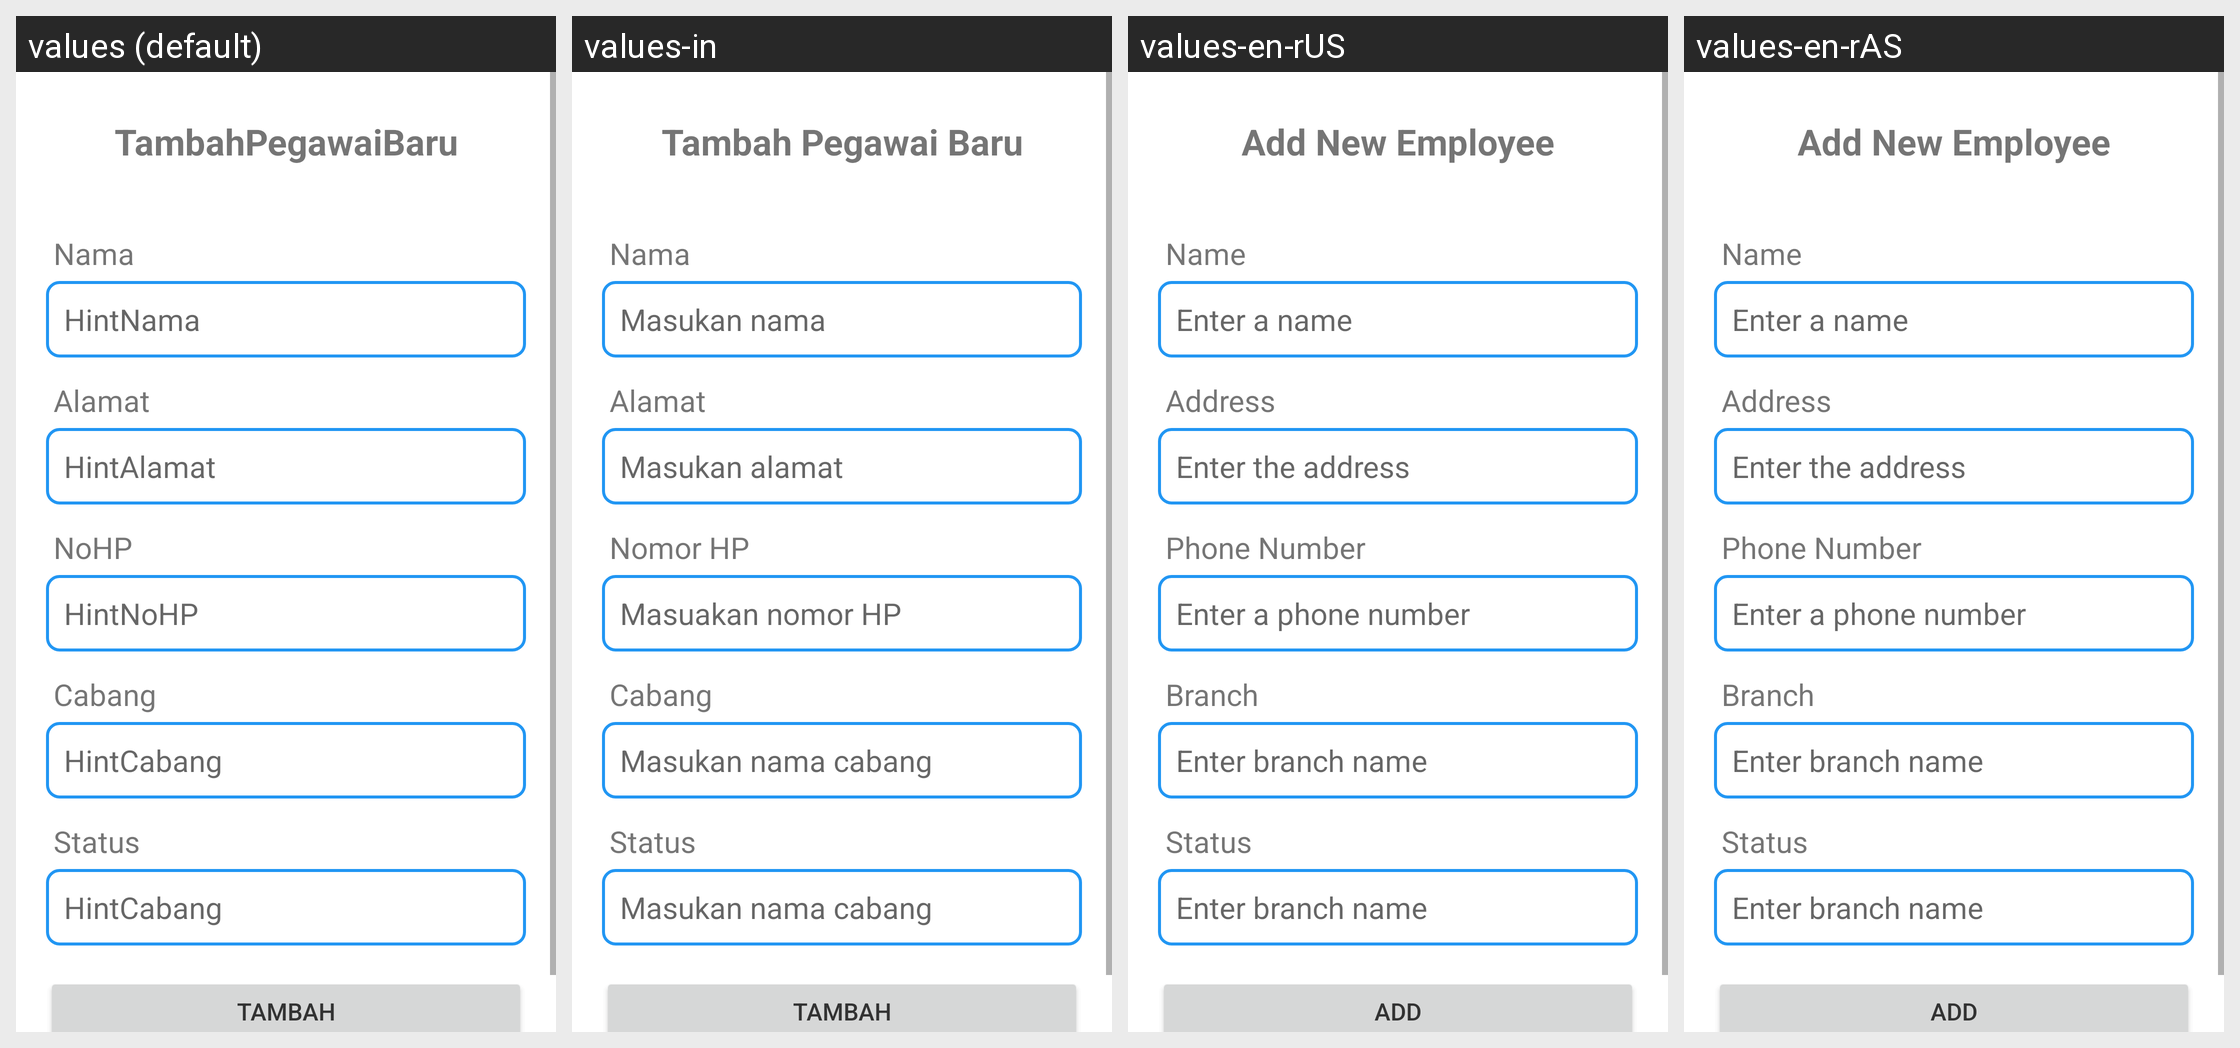

For this localized Android screen grid, give each drawn string resource with its value in every locale shown.
Android screen res/layout/activity_tambah_pegawai.xml rendered under 4 locales, left to right: values (default), values-in, values-en-rUS, values-en-rAS. Device: Nexus 5 (rendered at 1080×1920; each locale shown at half size, 540×960, under a caption strip naming it); theme Base.Theme.Laundry.
Strings drawn on this screen, with the default value and each locale's value (text and hints the layout hard-codes, and strings that could not be matched under every locale, appear in the picture but are not listed):

TambahPegawaiBaru
  values: TambahPegawaiBaru
  values-in: Tambah Pegawai Baru
  values-en-rUS: Add New Employee
  values-en-rAS: Add New Employee

Nama
  values: Nama
  values-in: Nama
  values-en-rUS: Name
  values-en-rAS: Name

HintNama
  values: HintNama
  values-in: Masukan nama
  values-en-rUS: Enter a name
  values-en-rAS: Enter a name

Alamat
  values: Alamat
  values-in: Alamat
  values-en-rUS: Address
  values-en-rAS: Address

HintAlamat
  values: HintAlamat
  values-in: Masukan alamat
  values-en-rUS: Enter the address
  values-en-rAS: Enter the address

NoHP
  values: NoHP
  values-in: Nomor HP
  values-en-rUS: Phone Number
  values-en-rAS: Phone Number

HintNoHP
  values: HintNoHP
  values-in: Masuakan nomor HP
  values-en-rUS: Enter a phone number
  values-en-rAS: Enter a phone number

Cabang
  values: Cabang
  values-in: Cabang
  values-en-rUS: Branch
  values-en-rAS: Branch

HintCabang
  values: HintCabang
  values-in: Masukan nama cabang
  values-en-rUS: Enter branch name
  values-en-rAS: Enter branch name

Status
  values: Status
  values-in: Status
  values-en-rUS: Status
  values-en-rAS: Status

add
  values: tambah
  values-in: Tambah
  values-en-rUS: Add
  values-en-rAS: Add
